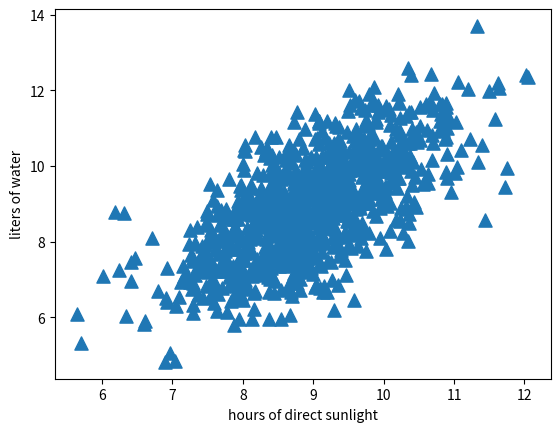

The script that saved this image:
'''
Created on Jun 1, 2011

@author: Peter
'''
from numpy import *
import matplotlib
import matplotlib.pyplot as plt

n = 1000  # number of points to create
xcord0 = []
ycord0 = []
xcord1 = []
ycord1 = []
markers = []
colors = []
fw = open('testSet.txt', 'w')
for i in range(n):
    [r0, r1] = random.standard_normal(2)
    fFlyer = r0 + 9.0
    tats = 1.0 * r1 + fFlyer + 0
    xcord0.append(fFlyer)
    ycord0.append(tats)
    fw.write("%f\t%f\n" % (fFlyer, tats))

fw.close()
fig = plt.figure()
ax = fig.add_subplot(111)
ax.scatter(xcord0, ycord0, marker='^', s=90)
plt.xlabel('hours of direct sunlight')
plt.ylabel('liters of water')
plt.show()
